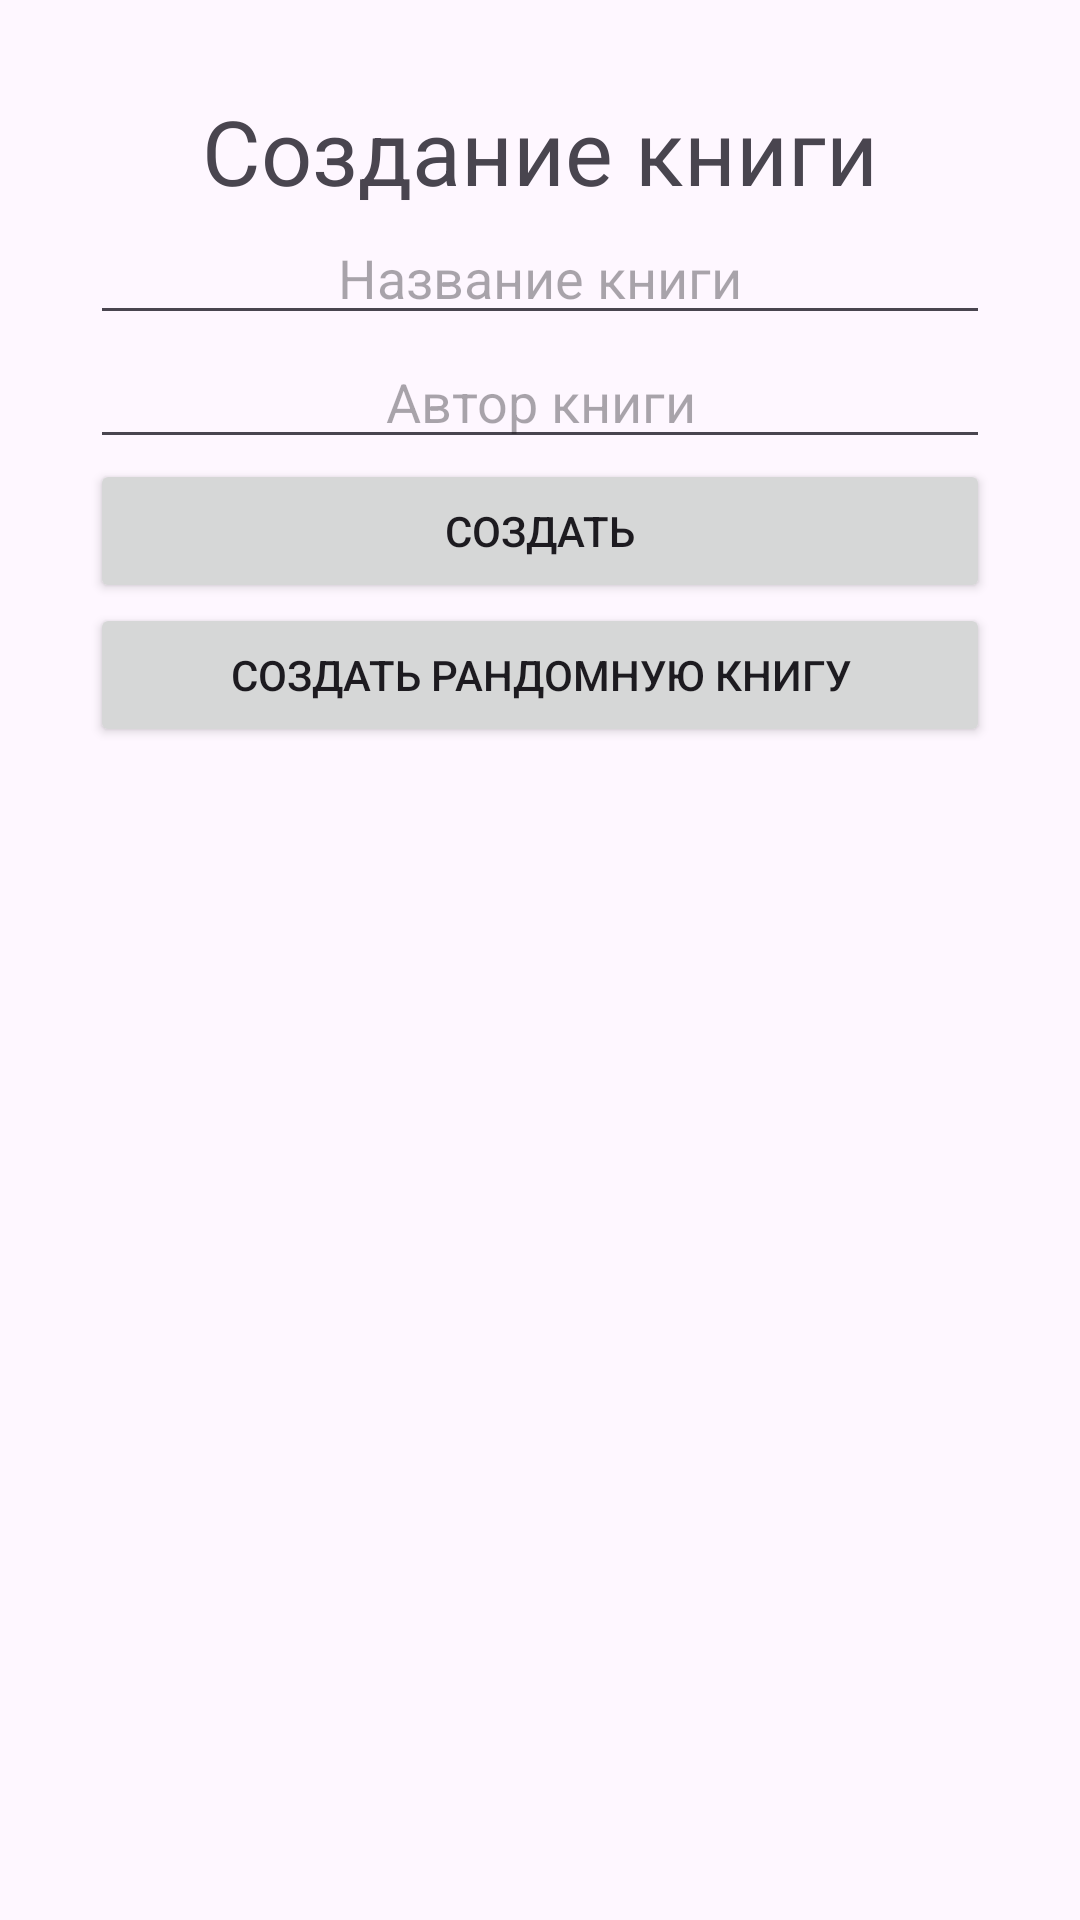

Reconstruct the res/layout file that produces this screen, plus the resources it refers to.
<!-- AndroidManifest.xml: application theme Theme.App7_new -->
<!-- res/layout/fragment_create_book.xml -->
<?xml version="1.0" encoding="utf-8"?>
<LinearLayout xmlns:android="http://schemas.android.com/apk/res/android"
    xmlns:tools="http://schemas.android.com/tools"
    android:layout_width="match_parent"
    android:layout_height="match_parent"
    android:orientation="vertical"
    android:padding="30dp"
    tools:context=".UI.UI.View.CreateBookFragment">

    <TextView
        android:layout_width="match_parent"
        android:layout_height="wrap_content"
        android:gravity="center"
        android:text="Создание книги"
        android:textSize="30sp" />

    <EditText
        android:id="@+id/book_name_edit_text"
        android:layout_width="match_parent"
        android:layout_height="wrap_content"
        android:hint="Название книги"
        android:gravity="center"/>

    <EditText
        android:id="@+id/book_author_edit_text"
        android:layout_width="match_parent"
        android:layout_height="wrap_content"
        android:hint="Автор книги"
        android:gravity="center"/>


    <Button
        android:id="@+id/create_button"
        android:layout_width="match_parent"
        android:layout_height="wrap_content"
        android:text="Создать"
        android:gravity="center"/>

    <Button
        android:id="@+id/random_button"
        android:layout_width="match_parent"
        android:layout_height="wrap_content"
        android:text="Создать рандомную книгу"
        android:gravity="center"/>


</LinearLayout>
<!-- resources referenced by this layout -->
<resources>
  <style name="Theme.App7_new" parent="Base.Theme.App7_new" />
  <style name="Base.Theme.App7_new" parent="Theme.Material3.DayNight.NoActionBar">
          
          
      </style>
</resources>
